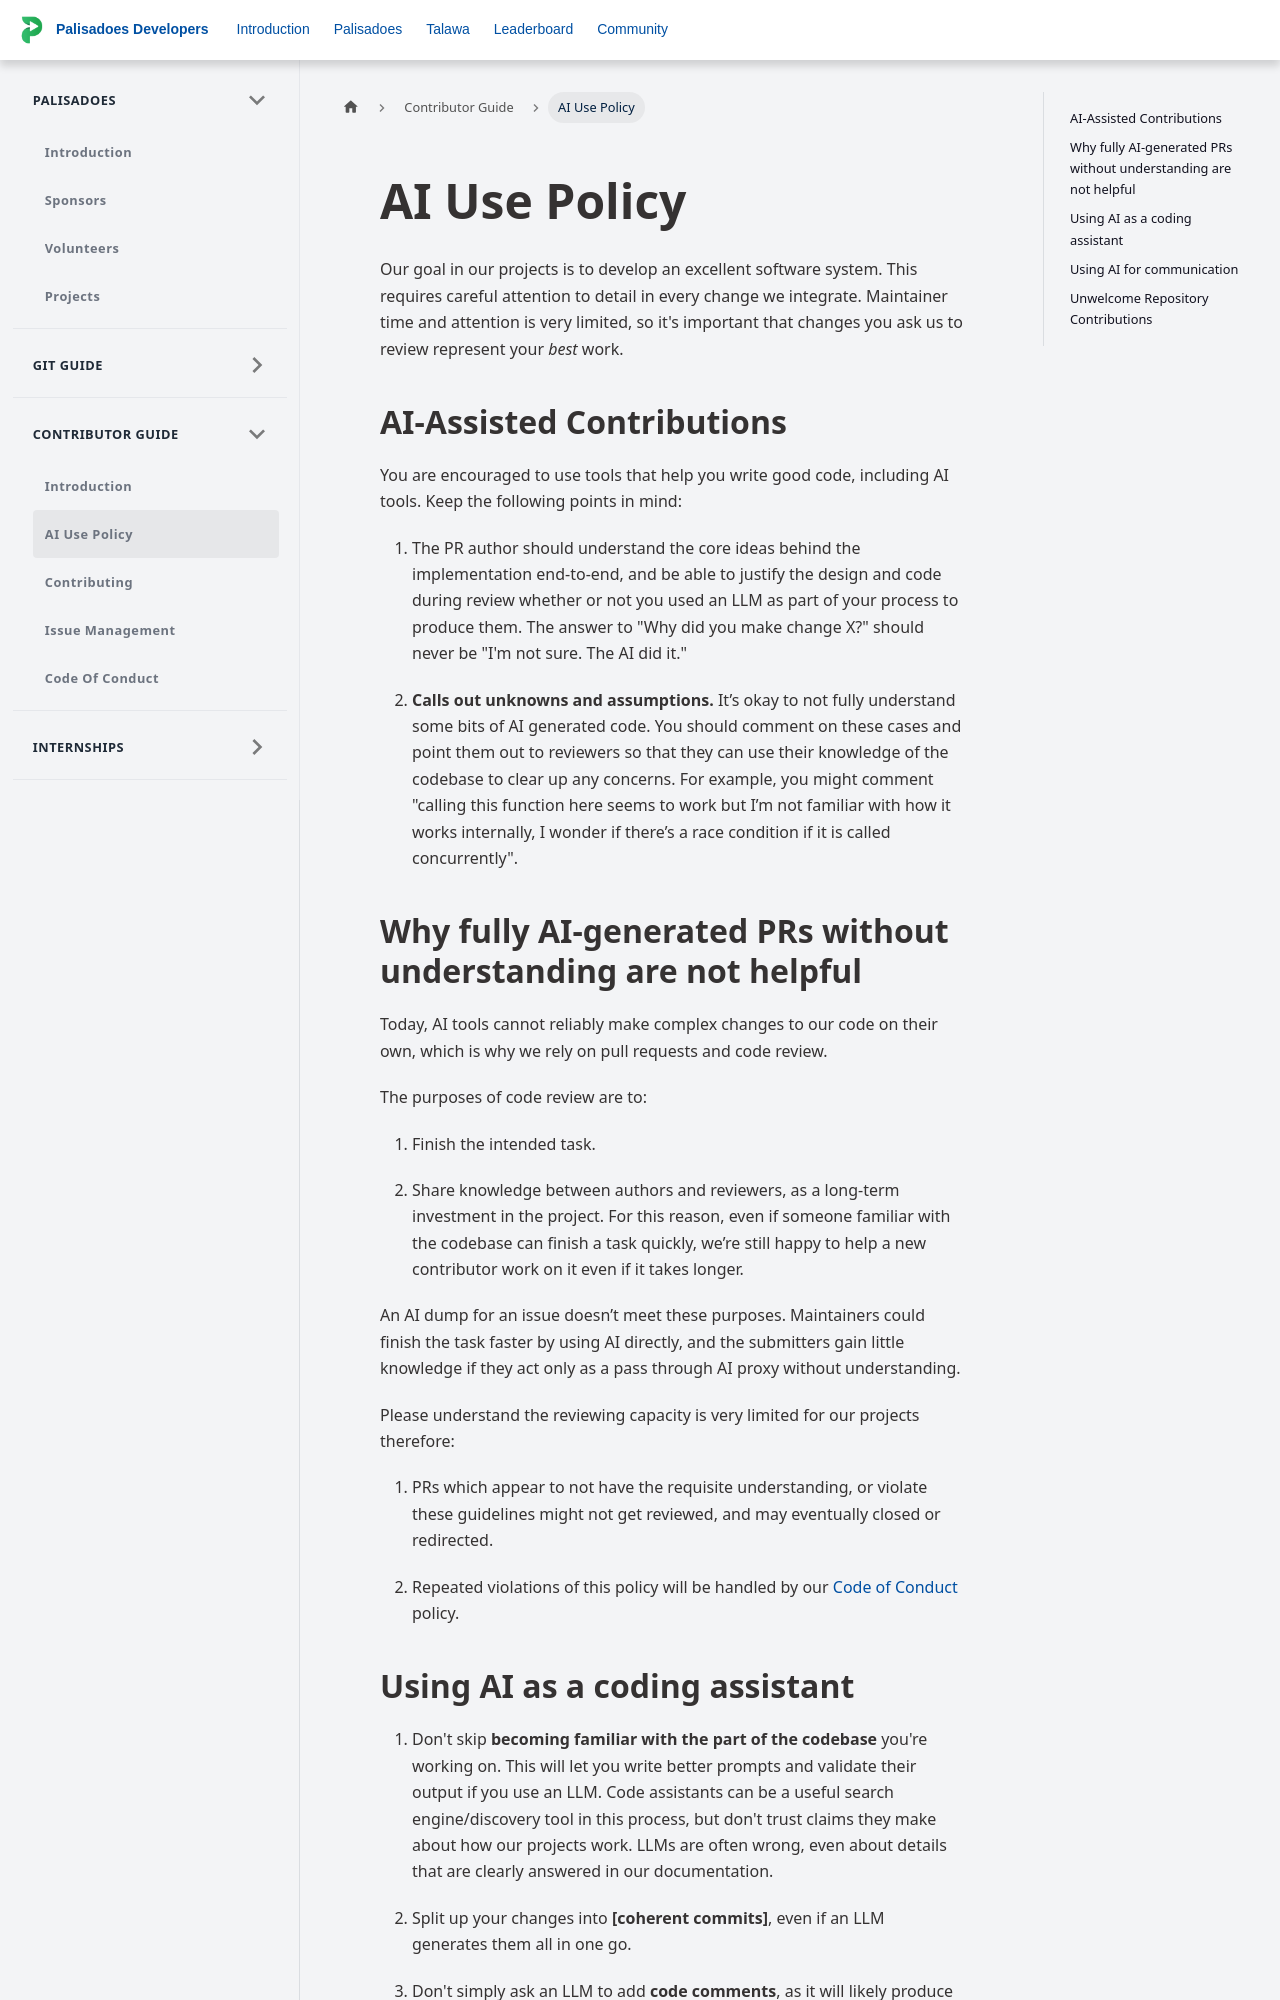

repository: PalisadoesFoundation/developer-docs · page: docs/contributor-guide/ai/index.html · generator: docusaurus

---
id: ai
title: AI Use Policy
sidebar_position: 15
---

Our goal in our projects is to develop an excellent software system. This requires careful attention to detail in every change we integrate. Maintainer time and attention is very limited, so it's important that changes you ask us to review represent your _best_ work.

## AI-Assisted Contributions

You are encouraged to use tools that help you write good code, including AI tools. Keep the following points in mind:

1. The PR author should understand the core ideas behind the implementation end-to-end, and be able to justify the design and code during review whether or not you used an LLM as part of your process to produce them. The answer to "Why did you make change X?" should never be "I'm not sure. The AI did it."

2. **Calls out unknowns and assumptions.** It’s okay to not fully understand some bits of AI generated code. You should comment on these cases and point them out to reviewers so that they can use their knowledge of the codebase to clear up any concerns. For example, you might comment "calling this function here seems to work but I’m not familiar with how it works internally, I wonder if there’s a race condition if it is called concurrently".

## Why fully AI-generated PRs without understanding are not helpful

Today, AI tools cannot reliably make complex changes to our code on their own, which is why we rely on pull requests and code review.

The purposes of code review are to:

1. Finish the intended task.

1. Share knowledge between authors and reviewers, as a long-term investment in the project. For this reason, even if someone familiar with the codebase can finish a task quickly, we’re still happy to help a new contributor work on it even if it takes longer.

An AI dump for an issue doesn’t meet these purposes. Maintainers could finish the task faster by using AI directly, and the submitters gain little knowledge if they act only as a pass through AI proxy without understanding.

Please understand the reviewing capacity is very limited for our projects therefore:

1. PRs which appear to not have the requisite understanding, or violate these guidelines might not get reviewed, and may eventually closed or redirected.

2. Repeated violations of this policy will be handled by our [Code of Conduct](./code-of-conduct.md) policy.
